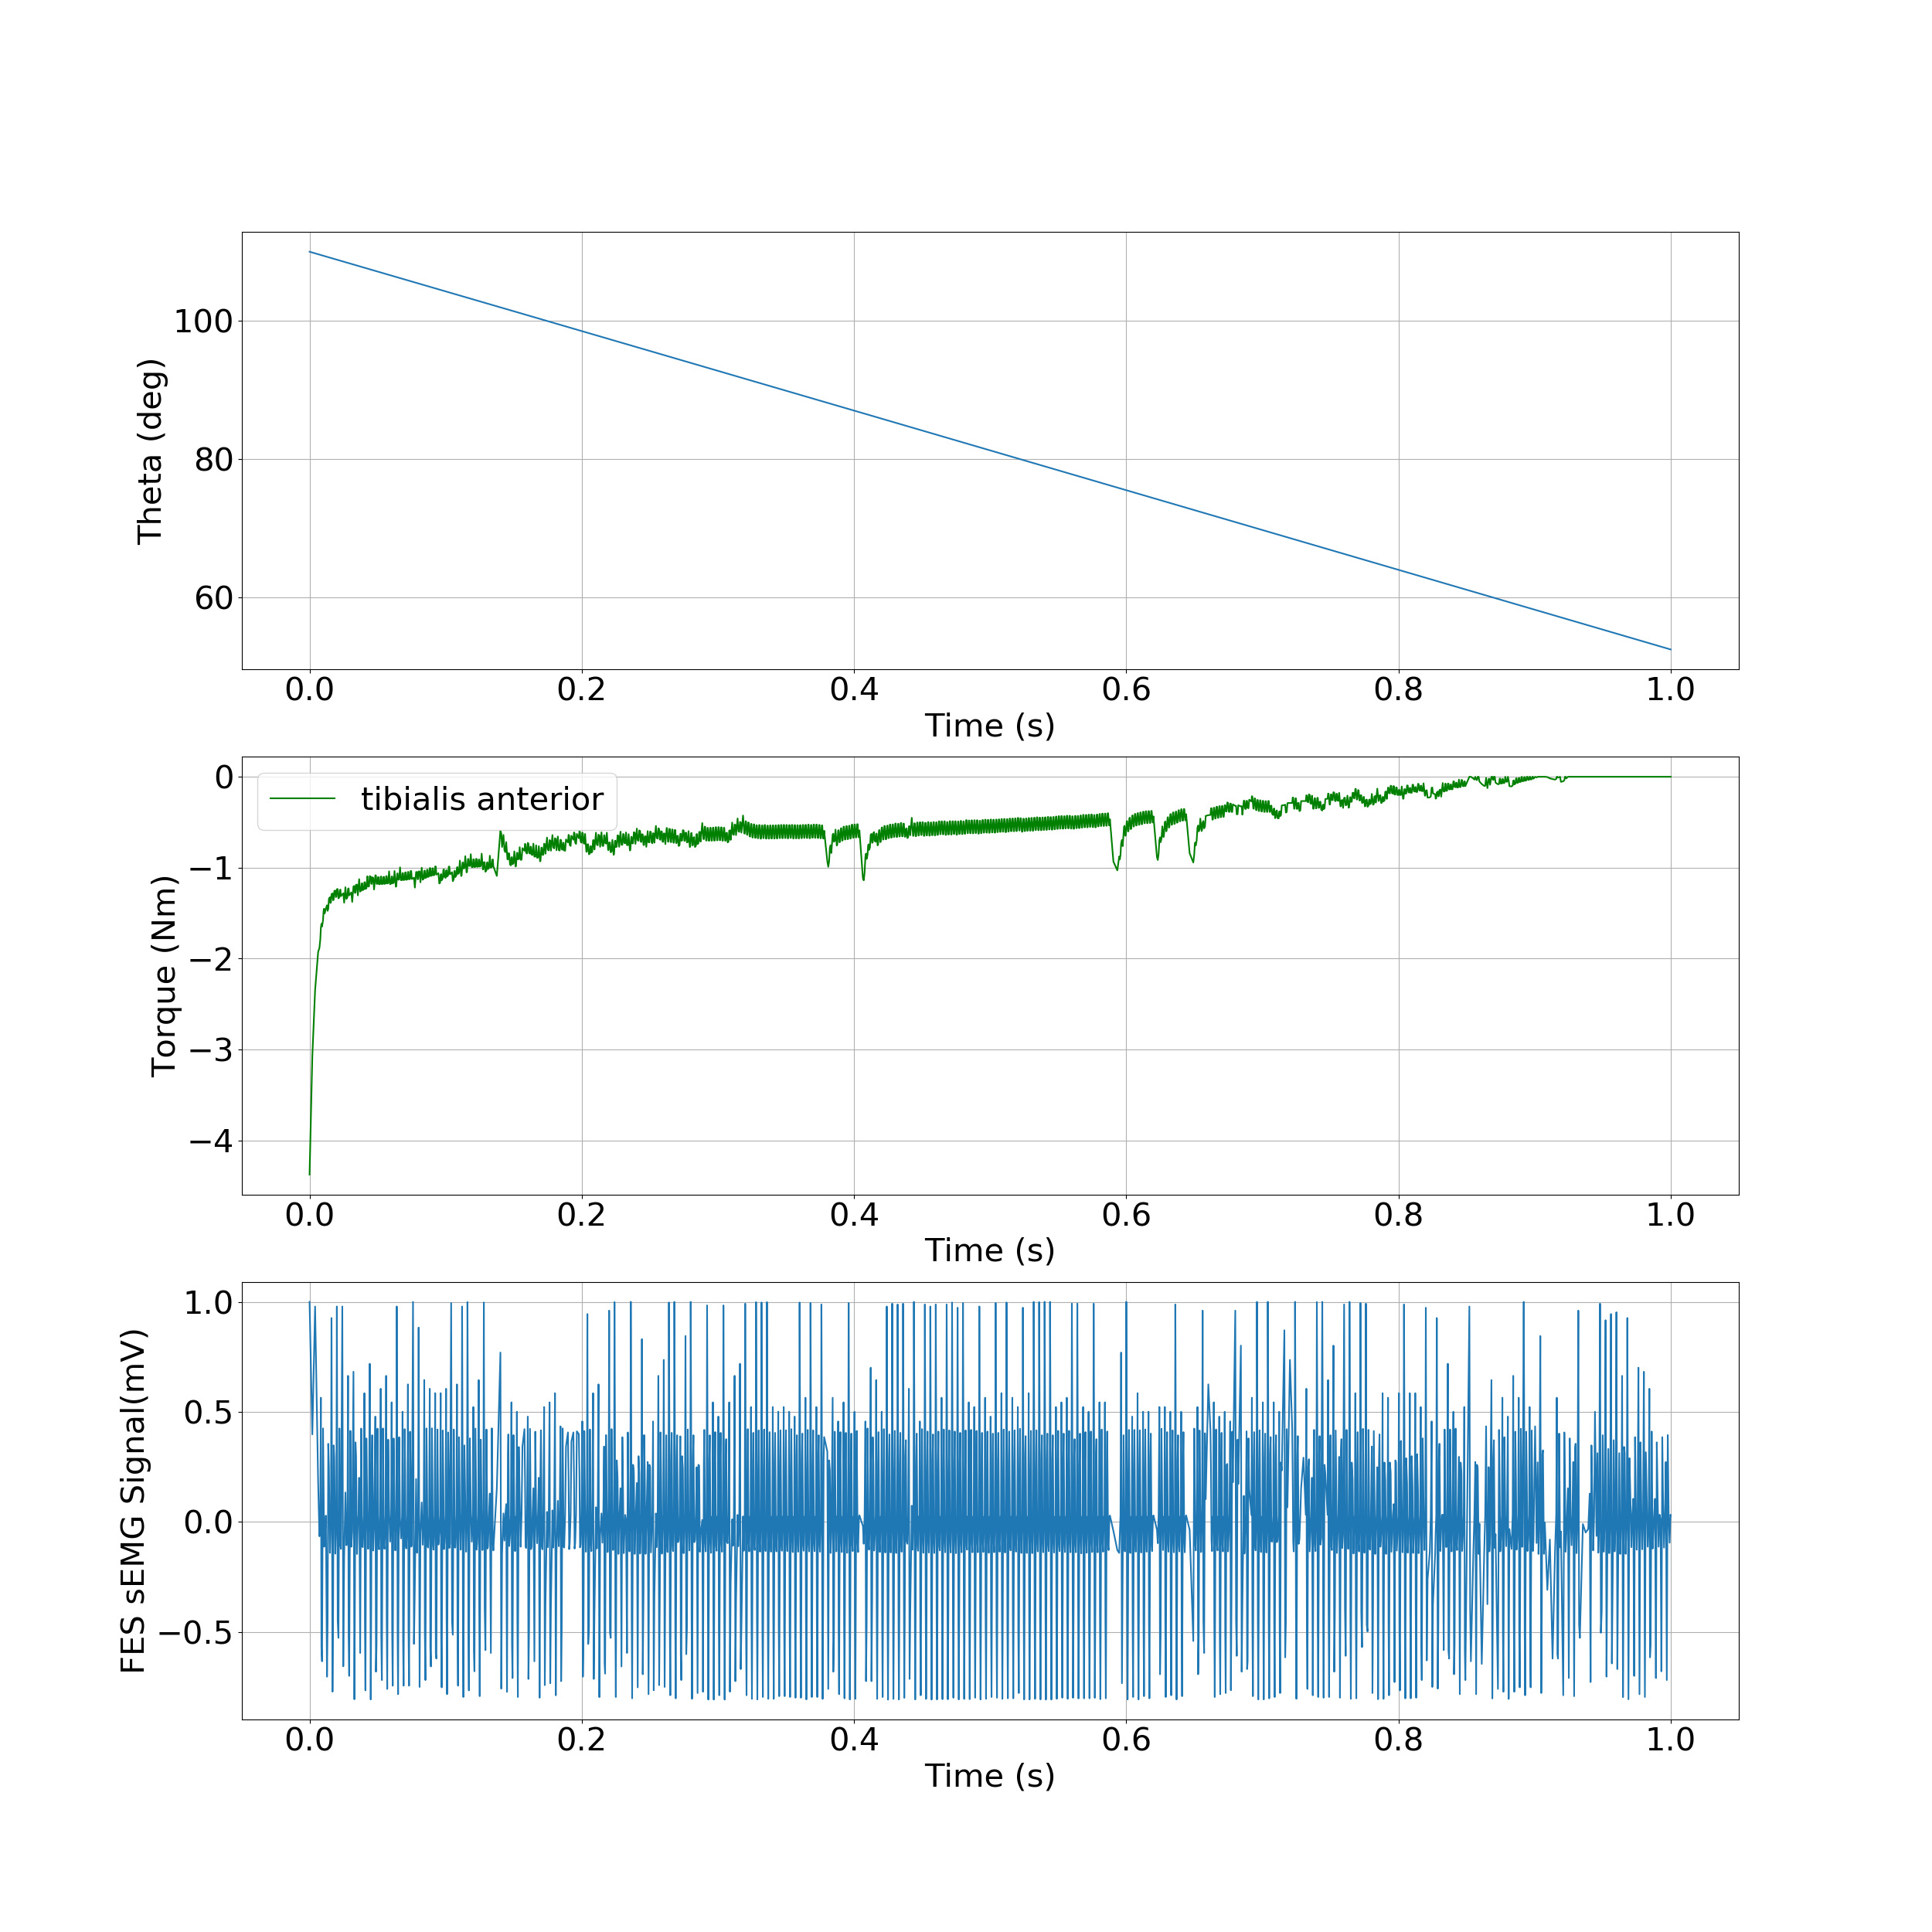

The file beside this chart, header and first rows:
, time, theta, torque
0, 0.0, 1.92, -4.376
1, 0.002032, 1.918, -3.079
2, 0.004064, 1.916, -2.349
3, 0.006302, 1.914, -1.928
4, 0.007251, 1.913, -1.883
5, 0.007884, 1.912, -1.792
6, 0.008304, 1.912, -1.666
7, 0.008724, 1.911, -1.617
8, 0.009174, 1.911, -1.648
9, 0.009902, 1.91, -1.578
10, 0.0103, 1.91, -1.476
11, 0.0107, 1.909, -1.451
12, 0.01111, 1.909, -1.504
13, 0.01199, 1.908, -1.451
14, 0.01281, 1.907, -1.413
15, 0.01328, 1.907, -1.475
16, 0.01375, 1.906, -1.451
17, 0.01423, 1.906, -1.342
18, 0.01496, 1.905, -1.325
19, 0.01534, 1.905, -1.389
20, 0.01572, 1.904, -1.379
21, 0.01612, 1.904, -1.292
22, 0.01687, 1.903, -1.283
23, 0.0173, 1.903, -1.359
24, 0.01774, 1.902, -1.35
25, 0.01818, 1.902, -1.256
26, 0.01892, 1.901, -1.252
27, 0.0193, 1.901, -1.323
28, 0.01967, 1.9, -1.319
29, 0.02007, 1.9, -1.237
30, 0.02067, 1.899, -1.235
31, 0.02123, 1.899, -1.338
32, 0.02194, 1.898, -1.324
33, 0.0223, 1.898, -1.246
34, 0.02267, 1.897, -1.241
35, 0.02306, 1.897, -1.313
36, 0.02407, 1.896, -1.295
37, 0.02477, 1.895, -1.281
38, 0.02542, 1.894, -1.386
39, 0.02635, 1.894, -1.215
40, 0.02712, 1.893, -1.343
41, 0.02784, 1.892, -1.324
42, 0.02827, 1.892, -1.232
43, 0.0287, 1.891, -1.227
44, 0.02912, 1.891, -1.305
45, 0.02999, 1.89, -1.288
46, 0.03069, 1.889, -1.273
47, 0.03133, 1.889, -1.377
48, 0.03226, 1.888, -1.206
49, 0.03294, 1.887, -1.202
50, 0.03335, 1.887, -1.278
51, 0.03375, 1.886, -1.274
52, 0.03417, 1.886, -1.187
53, 0.03486, 1.885, -1.186
54, 0.03549, 1.884, -1.304
55, 0.03596, 1.884, -1.218
56, 0.03644, 1.883, -1.126
57, 0.0372, 1.883, -1.263
58, 0.03794, 1.882, -1.253
59, 0.03832, 1.882, -1.174
... 2,055 more rows
